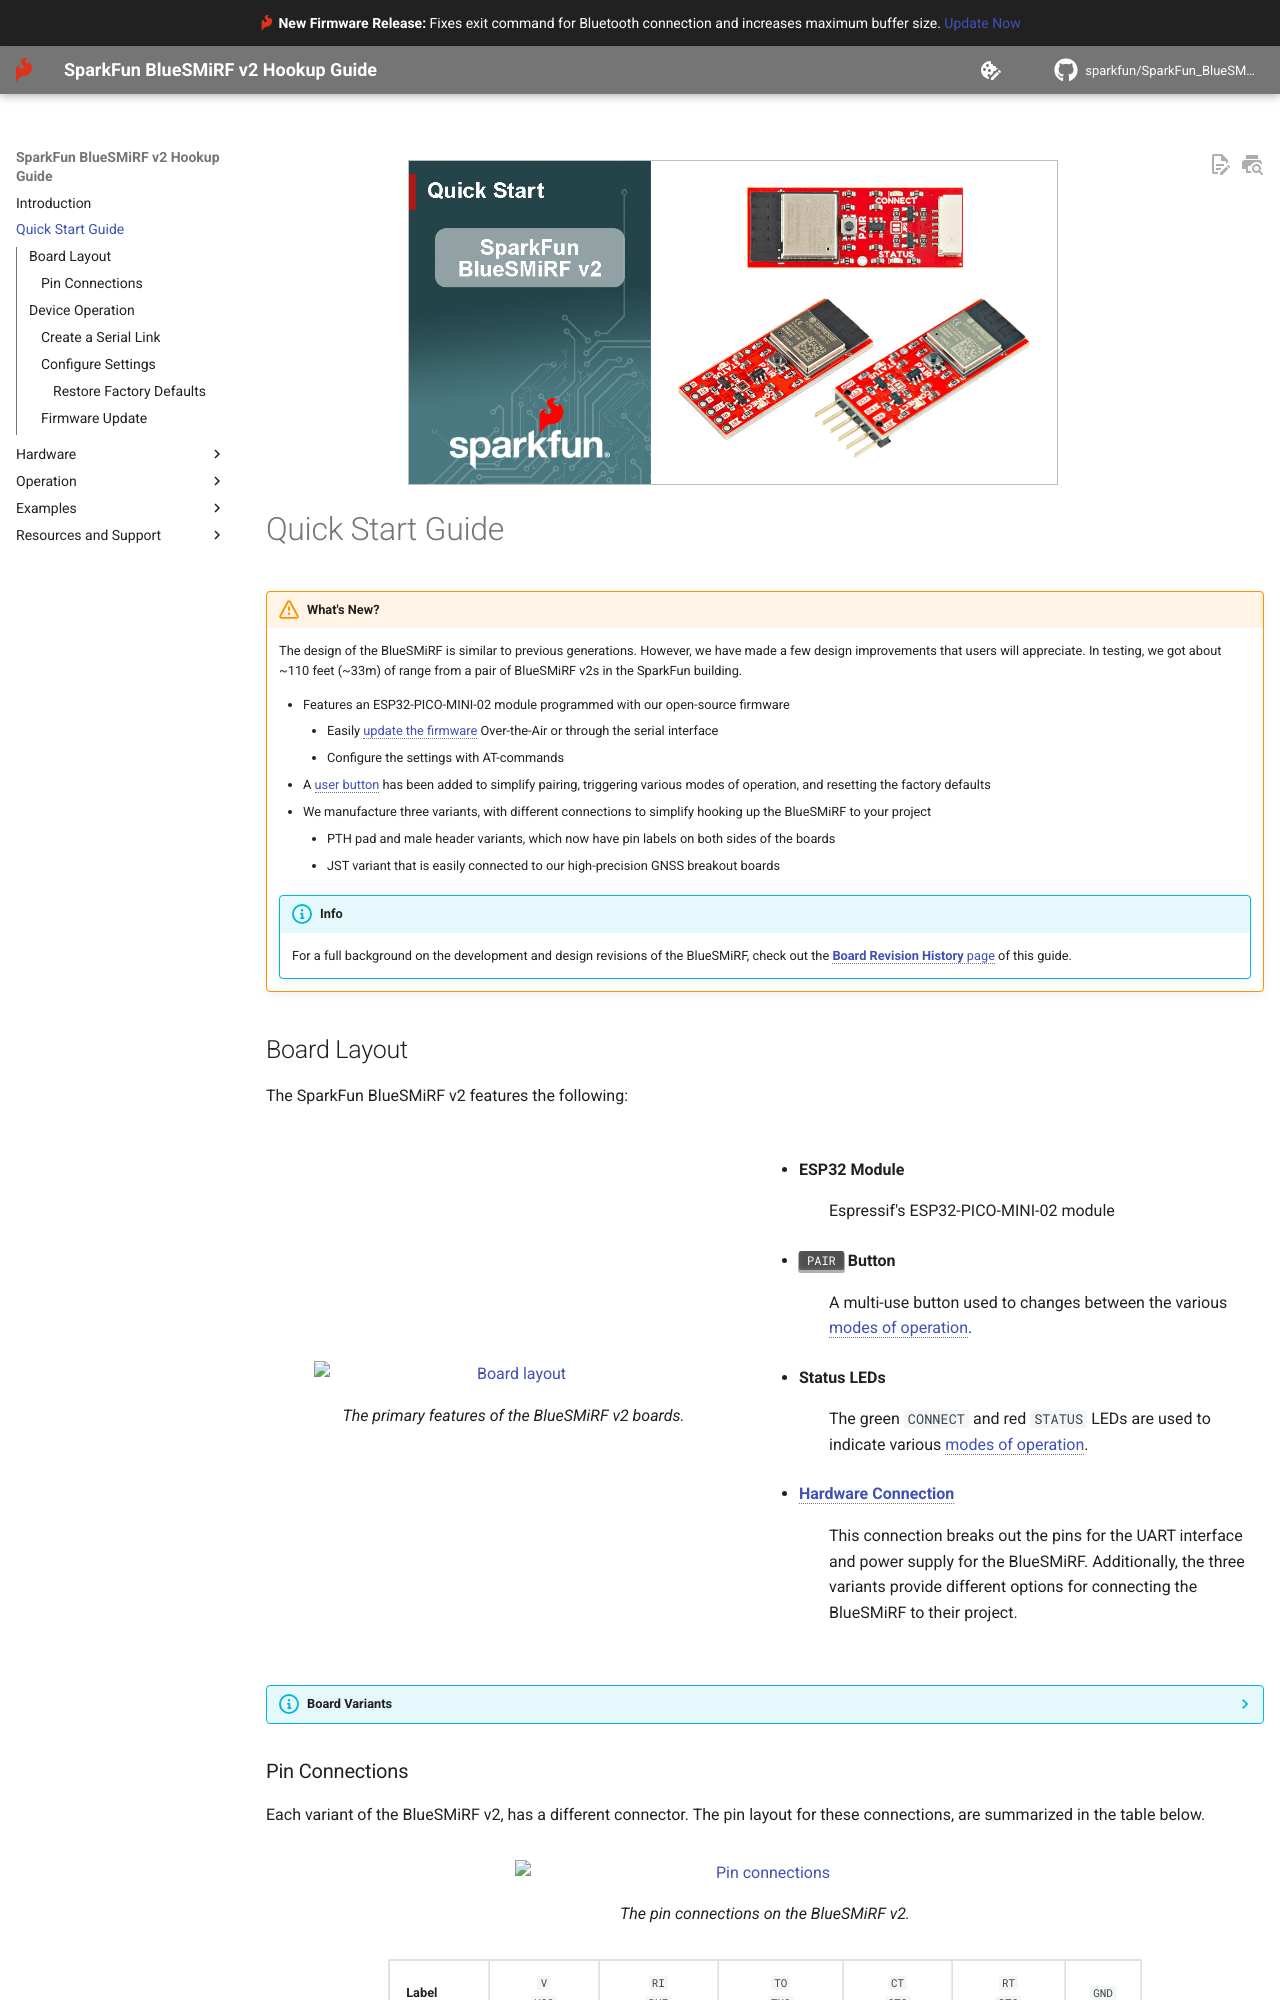

repository: sparkfun/SparkFun_BlueSMiRF-v2 · page: quick_start/index.html · generator: mkdocs

<article style="text-align: center;" markdown>
![Banner](./assets/img/hookup_guide/banner-quick_start.png){ width="650px" }
</article>



# Quick Start Guide

--8<-- "./docs/hardware-overview.md::14"



## Board Layout
The SparkFun BlueSMiRF v2 features the following:


<div class="grid" style="place-items: center;" markdown>

--8<-- "./docs/hardware-overview.md:26:29"


<div markdown>

- **ESP32 Module**
:   Espressif's ESP32-PICO-MINI-02 module

- ++"PAIR"++ **Button**
:   A multi-use button used to changes between the various [modes of operation](device-operation.md).

- **Status LEDs**
:   The green `CONNECT` and red `STATUS` LEDs are used to indicate various [modes of operation](hardware-overview.md#leds).

- [**Hardware Connection**](#pin-connections)
:   This connection breaks out the pins for the UART interface and power supply for the BlueSMiRF. Additionally, the three variants provide different options for connecting the BlueSMiRF to their project.


</div>

</div>


??? info "Board Variants"
	<!-- Import the component -->
	<script type="module" src="https://ajax.googleapis.com/ajax/libs/model-viewer/3.5.0/model-viewer.min.js"></script>


	<div class="grid cards" style="margin: auto; text-align: center;" markdown>

	-   **PTH Pads**
		<model-viewer src="../assets/3d_model/web_model-pth.glb" poster="../assets/3d_model/poster-pth.png" camera-controls tone-mapping="neutral" poster="poster.webp" shadow-intensity="1" exposure="1" camera-orbit="0deg 60deg 0.09m" field-of-view="30deg" style="width: 100%; height: 450px;">
		</model-viewer>


	-   **Male Header Pins**
		<model-viewer src="../assets/3d_model/web_model-smd.glb" poster="../assets/3d_model/poster-smd.png" camera-controls tone-mapping="neutral" poster="poster.webp" shadow-intensity="1" exposure="1" camera-orbit="0deg 60deg 0.09m" field-of-view="30deg" style="width: 100%; height: 450px;">
		</model-viewer>


	-   **JST-GH Connector**
		<model-viewer src="../assets/3d_model/web_model-jst.glb" poster="../assets/3d_model/poster-jst.png" camera-controls tone-mapping="neutral" poster="poster.webp" shadow-intensity="1" exposure="1" camera-orbit="0deg 60deg 0.09m" field-of-view="30deg" style="width: 100%; height: 450px;">
		</model-viewer>

	</div>

	???+ tip "Manipulate 3D Model"
		<article style="text-align: center;" markdown>

		| Controls	   | Mouse					| Touchscreen	|
		| :------------- | :----------------------: | :------------: |
		| Zoom		   | Scroll Wheel			 | 2-Finger Pinch |
		| Rotate		 | ++"Left-Click"++ & Drag  | 1-Finger Drag  |
		| Move/Translate | ++"Right-Click"++ & Drag | 2-Finger Drag  |

		</article>
